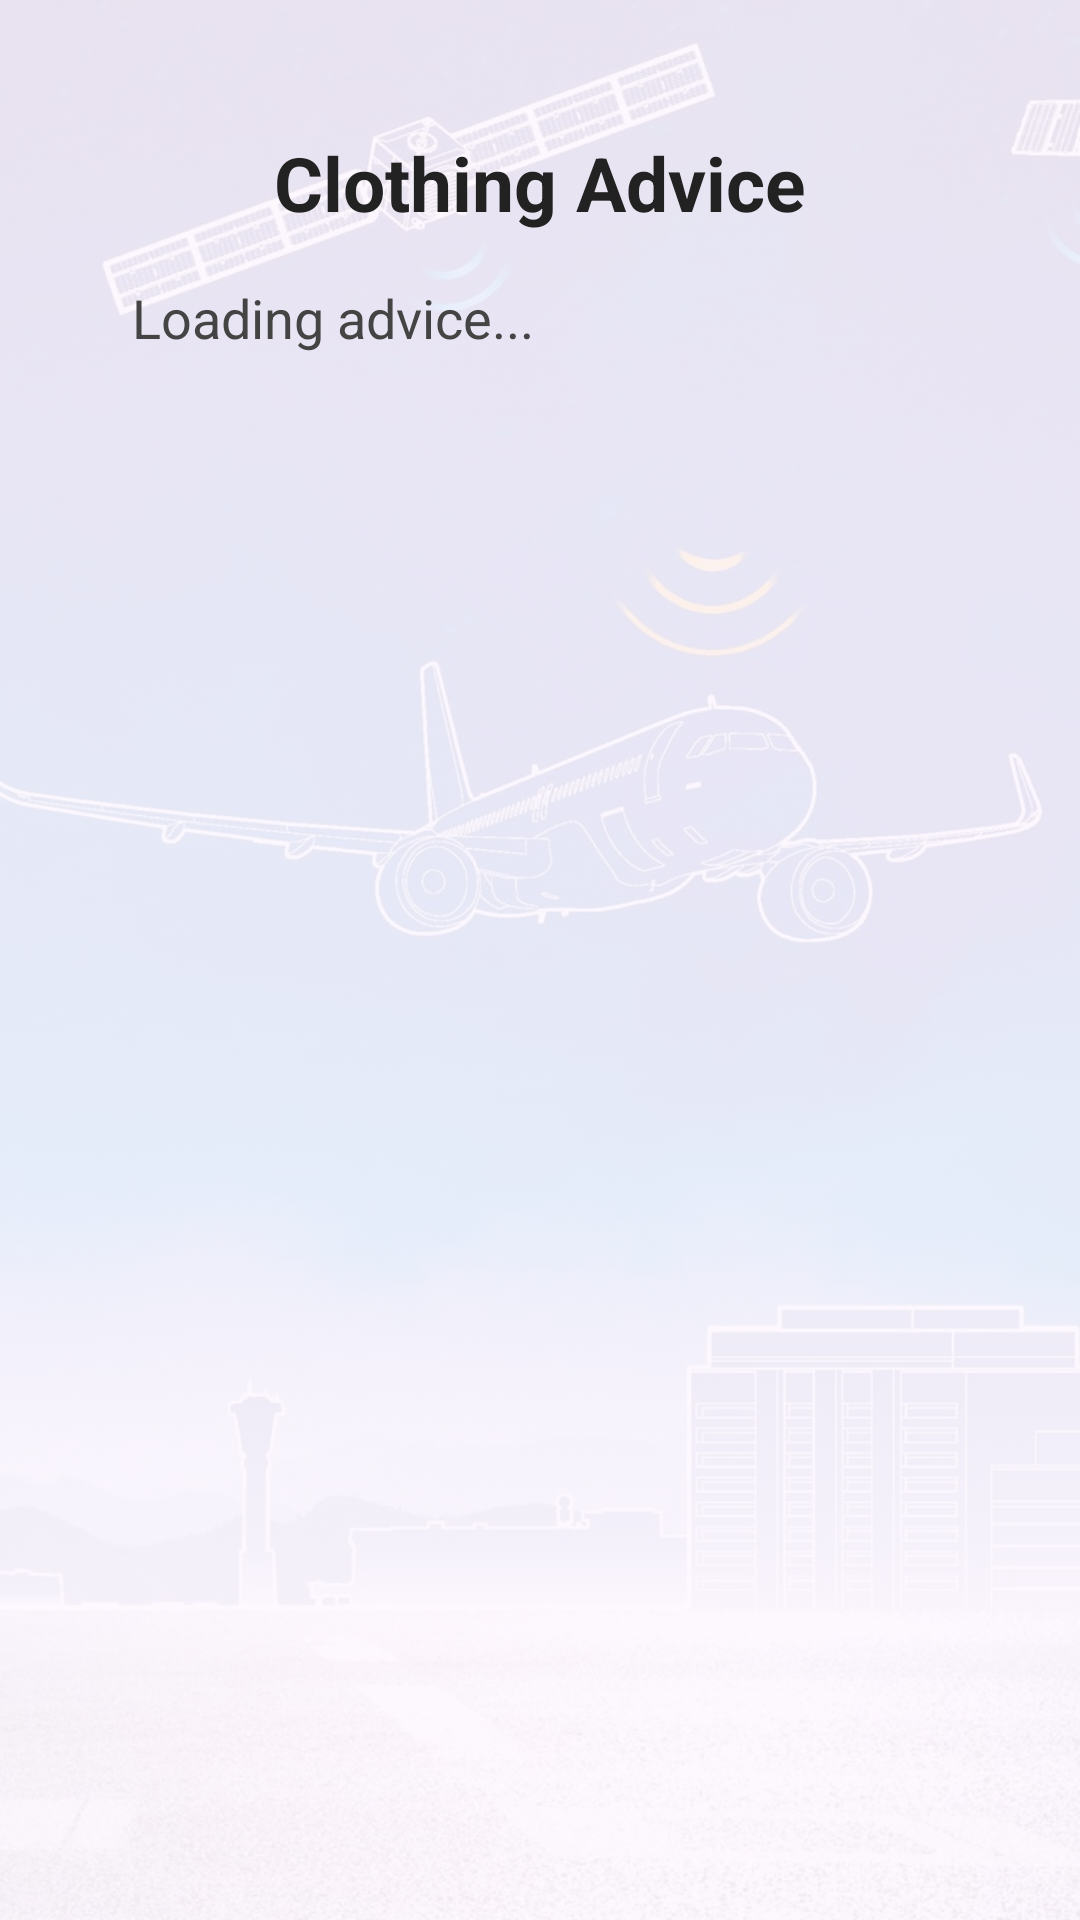

Layout XML and referenced resources for this Android screen:
<!-- AndroidManifest.xml: application theme Theme.SmartTraveler_v1 -->
<!-- res/layout/activity_clothing_advice.xml -->
<?xml version="1.0" encoding="utf-8"?>
<FrameLayout xmlns:android="http://schemas.android.com/apk/res/android"
    android:layout_width="match_parent"
    android:layout_height="match_parent">

    <ImageView
        android:id="@+id/background_image"
        android:layout_width="match_parent"
        android:layout_height="match_parent"
        android:scaleType="centerCrop"
        android:src="@drawable/back_ground"
        android:alpha="0.1" />

    <ScrollView
        android:layout_width="match_parent"
        android:layout_height="match_parent"
        android:padding="24dp">

        <LinearLayout
            android:layout_width="match_parent"
            android:layout_height="wrap_content"
            android:orientation="vertical"

            android:padding="20dp"
            android:elevation="6dp">

            <TextView
                android:id="@+id/tv_title"
                android:layout_width="match_parent"
                android:layout_height="wrap_content"
                android:text="Clothing Advice"
                android:textSize="25sp"
                android:textStyle="bold"
                android:textColor="#222222"
                android:gravity="center"
                android:paddingBottom="16dp" />

            <TextView
                android:id="@+id/tv_clothing_advice"
                android:layout_width="match_parent"
                android:layout_height="wrap_content"
                android:text="Loading advice..."
                android:textSize="18sp"
                android:lineSpacingExtra="6dp"
                android:textColor="#444444" />

        </LinearLayout>
    </ScrollView>

</FrameLayout>
<!-- resources referenced by this layout -->
<resources>
  <!-- drawable back_ground: jpg bitmap (drawable, 144048 bytes) -->
  <style name="Theme.SmartTraveler_v1" parent="Base.Theme.SmartTraveler_v1" />
  <style name="Base.Theme.SmartTraveler_v1" parent="Theme.Material3.DayNight.NoActionBar">
          
          
      </style>
</resources>
